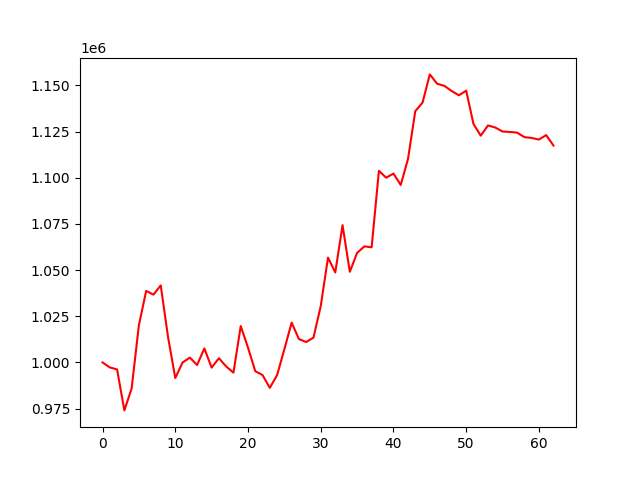

The file beside this chart, header and first rows:
account_value, date, daily_return
1000000, 2022-04-20, 
997282, 2022-04-21, -0.002718
996201, 2022-04-22, -0.001083
974007, 2022-04-25, -0.02228
985907, 2022-04-26, 0.01222
1020243, 2022-04-27, 0.03483
1038760, 2022-04-28, 0.01815
1036717, 2022-04-29, -0.001968
1041713, 2022-05-05, 0.004819
1013889, 2022-05-06, -0.02671
991543, 2022-05-09, -0.02204
999936, 2022-05-10, 0.008465
1002616, 2022-05-11, 0.00268
998600, 2022-05-12, -0.004006
1007577, 2022-05-13, 0.00899
997178, 2022-05-16, -0.01032
1002279, 2022-05-17, 0.005115
997805, 2022-05-18, -0.004463
994463, 2022-05-19, -0.003349
1019696, 2022-05-20, 0.02537
1008006, 2022-05-23, -0.01146
995236, 2022-05-24, -0.01267
993143, 2022-05-25, -0.002103
986247, 2022-05-26, -0.006943
993110, 2022-05-27, 0.006958
1007121, 2022-05-30, 0.01411
1021561, 2022-05-31, 0.01434
1012659, 2022-06-01, -0.008714
1011037, 2022-06-02, -0.001602
1013409, 2022-06-06, 0.002346
1030474, 2022-06-07, 0.01684
1056769, 2022-06-08, 0.02552
1048735, 2022-06-09, -0.007602
1074346, 2022-06-10, 0.02442
1049106, 2022-06-13, -0.02349
1059307, 2022-06-14, 0.009723
1062852, 2022-06-15, 0.003346
1062345, 2022-06-16, -0.0004775
1103768, 2022-06-17, 0.03899
1100064, 2022-06-20, -0.003355
1102300, 2022-06-21, 0.002032
1096114, 2022-06-22, -0.005612
1110183, 2022-06-23, 0.01284
1136093, 2022-06-24, 0.02334
1140749, 2022-06-27, 0.004098
1156011, 2022-06-28, 0.01338
1150969, 2022-06-29, -0.004361
1149818, 2022-06-30, -0.001
1147023, 2022-07-01, -0.002431
1144690, 2022-07-04, -0.002034
1147204, 2022-07-05, 0.002196
1129209, 2022-07-06, -0.01569
1122817, 2022-07-07, -0.005661
1128360, 2022-07-08, 0.004937
1127231, 2022-07-11, -0.001
1125068, 2022-07-12, -0.001919
1124844, 2022-07-13, -0.0001994
1124473, 2022-07-14, -0.0003295
1122032, 2022-07-15, -0.002171
1121583, 2022-07-18, -0.0003999
... 3 more rows
